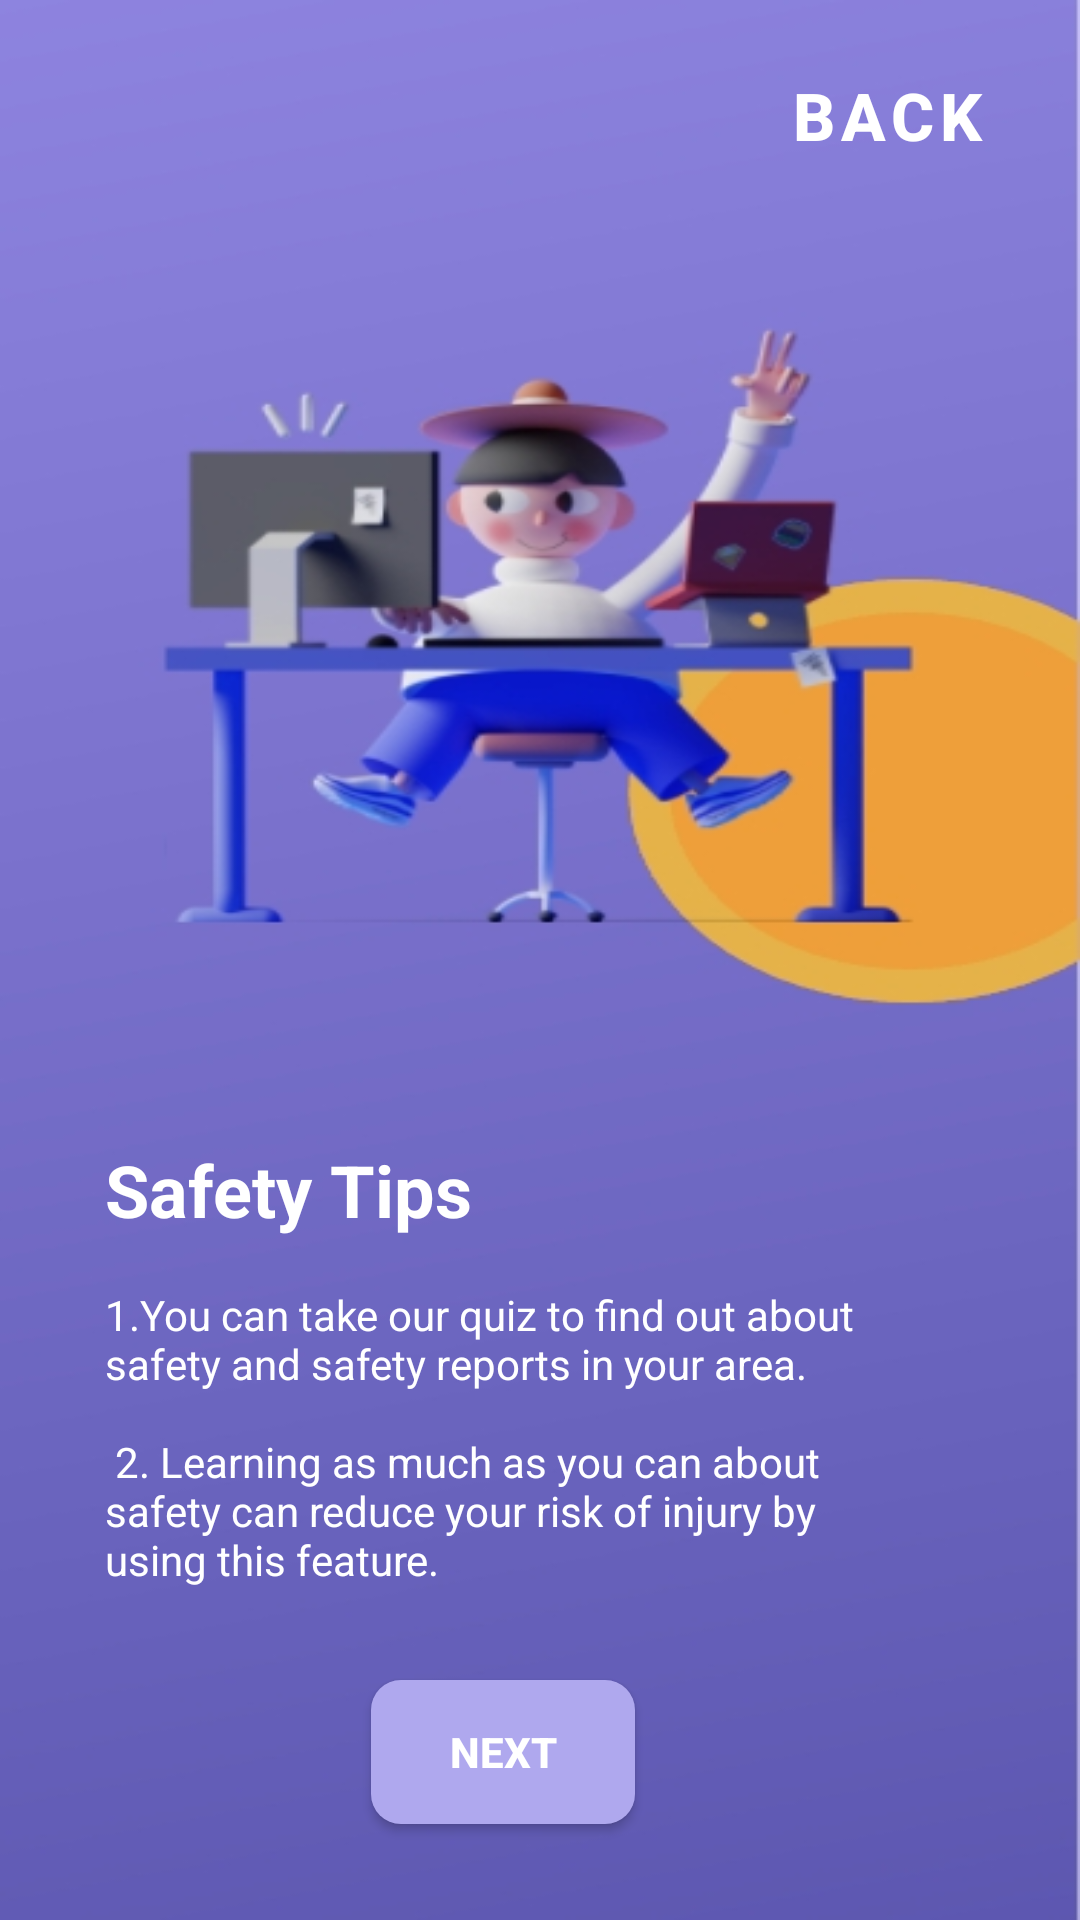

Android layout source for this screen:
<!-- AndroidManifest.xml: activity theme Theme.App.NoActionBar -->
<!-- res/layout/activity_safety_tips_intro.xml -->
<?xml version="1.0" encoding="utf-8"?>
<androidx.constraintlayout.widget.ConstraintLayout xmlns:android="http://schemas.android.com/apk/res/android"
    xmlns:app="http://schemas.android.com/apk/res-auto"
    xmlns:tools="http://schemas.android.com/tools"
    android:layout_width="match_parent"
    android:layout_height="match_parent"
    tools:context=".FollowMeIntroActivity"
    android:background="@drawable/bg_safety_tips_intro">


    <Button
        android:id="@+id/backButton"
        android:layout_width="104dp"
        android:layout_height="47dp"
        android:text="Back"
        android:background="@color/transparent"
        android:textColor="@color/white"
        android:textSize="22sp"
        android:textStyle="bold"
        app:layout_constraintBottom_toBottomOf="parent"
        app:layout_constraintEnd_toEndOf="parent"
        app:layout_constraintHorizontal_bias="0.952"
        app:layout_constraintStart_toStartOf="parent"
        app:layout_constraintTop_toTopOf="parent"
        app:layout_constraintVertical_bias="0.023" />

    <TextView
        android:id="@+id/sos_title"
        android:layout_width="wrap_content"
        android:layout_height="wrap_content"
        android:layout_marginStart="35dp"
        android:text="Safety Tips"
        android:textColor="@color/white"
        android:textSize="24sp"
        android:textStyle="bold"
        app:layout_constraintBottom_toBottomOf="parent"
        app:layout_constraintEnd_toEndOf="parent"
        app:layout_constraintHorizontal_bias="0.0"
        app:layout_constraintStart_toStartOf="parent"
        app:layout_constraintTop_toTopOf="parent"
        app:layout_constraintVertical_bias="0.626" />

    <TextView
        android:id="@+id/sos_text"
        android:layout_width="0dp"
        android:layout_height="wrap_content"
        android:layout_marginTop="16dp"
        android:layout_marginEnd="60dp"
        android:text="@string/safety_tips_desc"
        android:textColor="@color/white"
        app:layout_constraintEnd_toEndOf="parent"
        app:layout_constraintStart_toStartOf="@+id/sos_title"
        app:layout_constraintTop_toBottomOf="@+id/sos_title">

    </TextView>

    <android.widget.Button
        android:id="@+id/nextButton"
        android:layout_width="wrap_content"
        android:layout_height="wrap_content"
        android:layout_marginLeft="80dp"
        android:layout_marginRight="80dp"
        android:layout_marginBottom="32dp"
        android:background="@drawable/back_to_home_button2"
        android:text="Next"
        android:textColor="@color/white"
        android:textStyle="bold"
        app:layout_constraintBottom_toBottomOf="parent"
        app:layout_constraintEnd_toEndOf="@+id/sos_text"
        app:layout_constraintStart_toStartOf="@+id/sos_text">

    </android.widget.Button>

</androidx.constraintlayout.widget.ConstraintLayout>
<!-- resources referenced by this layout -->
<resources>
  <color name="transparent">#00000000</color>
  <color name="white">#FFFFFFFF</color>
  <!-- drawable back_to_home_button2 (drawable) -->
  <?xml version="1.0" encoding="utf-8"?>
  <shape xmlns:android="http://schemas.android.com/apk/res/android">
      <gradient
          android:type="linear"
          android:angle="0"
          android:startColor="#AFA8EE"
          android:endColor="#AFA8EE"/>
  
      <corners
          android:radius="10dp"/>
  </shape>
  <!-- drawable bg_safety_tips_intro: jpeg bitmap (drawable, 56003 bytes) -->
  <string name="safety_tips_desc">
          1.You can take our quiz to find out about safety and safety reports in your area.\n\n
          2. Learning as much as you can about safety can reduce your risk of injury by using this feature.
      </string>
  <style name="Theme.App.NoActionBar">
          <item name="windowActionBar">false</item>
          <item name="windowNoTitle">true</item>
      </style>
</resources>
